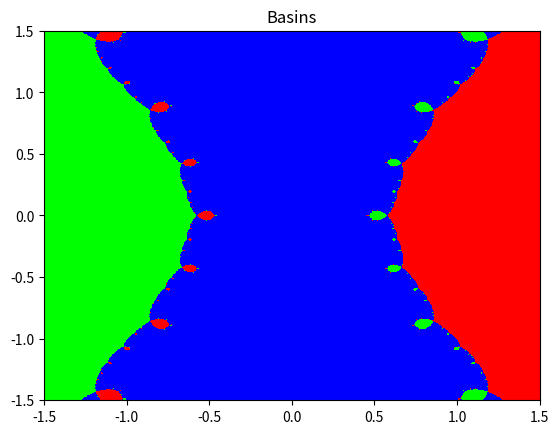

Generate this figure with matplotlib:
# newtons_method.py
"""Volume 1: Newton's Method.
[redacted]
[redacted]
<Date> 1/31/2023
"""
import matplotlib.pyplot as plt
import numpy as np
from scipy.optimize import newton as eye_of_newt
import scipy.linalg as la

# Problems 1, 3, and 5
def newton(f, x0, Df, tol=1e-5, maxiter=15, alpha=1.):
    """Use Newton's method to approximate a zero of the function f.

    Parameters:
        f (function): a function from R^n to R^n (assume n=1 until Problem 5).
        x0 (float or ndarray): The initial guess for the zero of f.
        Df (function): The derivative of f, a function from R^n to R^(nxn).
        tol (float): Convergence tolerance. The function should returns when
            the difference between successive approximations is less than tol.
        maxiter (int): The maximum number of iterations to compute.
        alpha (float): Backtracking scalar (Problem 3).

    Returns:
        (float or ndarray): The approximation for a zero of f.
        (bool): Whether or not Newton's method converged.
        (int): The number of iterations computed.
    """
    post = x0
    converged = False
    is_matrix = not np.isscalar(f(x0))

    # If matrix solve using la.solve
    if is_matrix:
        i = 0
        for _ in range(maxiter):
            i += 1
            pre = post
            post = pre - alpha * la.solve(Df(pre), f(pre))
            if la.norm(post - pre) < tol:
                converged = True
                break
    else:
        # Cycle up to maxiter times and return if converged
        i = 0
        for _ in range(maxiter):
            i += 1
            # Including alpha for backtracking
            pre = post
            post = pre - alpha * f(pre) / Df(pre)
            if np.linalg.norm(post - pre) < tol:
                converged = True
                break

    return post, converged, i


# Function to test newton() for problem 1
def prob1_test():
    f = lambda x: np.exp(x) - 2
    Df = lambda x: np.exp(x)
    print(f"Newton: {newton(f, 0.6, Df)}")
    print(f"Scipy: {eye_of_newt(f, 0.6, Df)}")


def prob5_test():
    # f(x,y) = [x - y, x^2 - 3], x0 = [2, 1]
    f = lambda x: np.array([x[0] - x[1], x[0]**2 - 3])
    Df = lambda x: np.array([
        [1, -1],
        [2*x[0], 0]
    ])
    x0 = np.array([2, 1])
    print(f"Newton: {newton(f, x0, Df)}")


def prob3_test():
    f = lambda x: np.sign(x) * np.power(np.abs(x), 1./3)
    Df = lambda x: np.power(np.abs(x), -2./3) / 3.
    print(newton(f,.01,Df,alpha=1))    # this should be (-327.679..., False, 15)
    print(newton(f,.01,Df,alpha=.4))   # this should be (6.400...e-7, True, 6)


# Problem 2
def prob2(N1, N2, P1, P2):
    """Use Newton's method to solve for the constant r that satisfies

                P1[(1+r)**N1 - 1] = P2[1 - (1+r)**(-N2)].

    Use r_0 = 0.1 for the initial guess.

    Parameters:
        P1 (float): Amount of money deposited into account at the beginning of
            years 1, 2, ..., N1.
        P2 (float): Amount of money withdrawn at the beginning of years N1+1,
            N1+2, ..., N1+N2.
        N1 (int): Number of years money is deposited.
        N2 (int): Number of years money is withdrawn.

    Returns:
        (float): the value of r that satisfies the equation.
    """
    # Initial Guess
    r0 = 0.1
    # Function f
    f = lambda r: P1*((1 + r)**N1 - 1) - P2*(1 - (1 + r)**(-N2))
    # Derivative of f
    Df = lambda r: P1*N1*(1 + r)**(N1 - 1) - P2*N2*(1 + r)**(-N2 - 1)

    # Compute the newton's method and return r
    results = newton(f, r0, Df)
    return results[0]


# Function to test problem 2
def prob2_test():
    N1, N2, P1, P2 = 30, 20, 2000, 8000
    print(prob2(N1, N2, P1, P2))


# Problem 4
def optimal_alpha(f, x0, Df, tol=1e-5, maxiter=15):
    """Run Newton's method for various values of alpha in (0,1].
    Plot the alpha value against the number of iterations until convergence.

    Parameters:
        f (function): a function from R^n to R^n (assume n=1 until Problem 5).
        x0 (float or ndarray): The initial guess for the zero of f.
        Df (function): The derivative of f, a function from R^n to R^(nxn).
        tol (float): Convergence tolerance. The function should returns when
            the difference between successive approximations is less than tol.
        maxiter (int): The maximum number of iterations to compute.

    Returns:
        (float): a value for alpha that results in the lowest number of
            iterations.
    """
    # Define linspace of alphas to try and iterations tested on
    alphas = np.linspace(0.01, 1, 100)
    iterations = [newton(f, x0, Df, tol, maxiter, alpha)[2] for alpha in alphas]

    # Find the most effective alpha
    min_iter = min(iterations)
    min_index = iterations.index(min_iter)

    # Plot the values
    plt.plot(alphas, iterations)
    plt.title("Optimal Alpha")
    plt.ylabel("Iterations")
    plt.xlabel("Alpha Value")
    plt.tight_layout()
    plt.show()

    return alphas[min_index]


def prob4_test():
    f = lambda x: np.sign(x) * np.power(np.abs(x), 1./3)
    Df = lambda x: np.power(np.abs(x), -2./3) / 3.
    print(optimal_alpha(f,.01,Df)) # should return alpha closer to .3 than .4

# Problem 6
def prob6():
    """Consider the following Bioremediation system.

                              5xy − x(1 + y) = 0
                        −xy + (1 − y)(1 + y) = 0

    Find an initial point such that Newton’s method converges to either
    (0,1) or (0,−1) with alpha = 1, and to (3.75, .25) with alpha = 0.55.
    Return the intial point as a 1-D NumPy array with 2 entries.
    """
    # Define search space
    x_search = np.linspace(-0.25, 0, 50)
    y_search = np.linspace(0, 0.25, 50)
    tol = 1e-5

    # Define f and Df
    f = lambda x: np.array([4. * x[0] * x[1] - x[0], -x[0] * x[1] + 1. - x[1] ** 2.])
    Df = lambda x: np.array([[4. * x[1] - 1, 4. * x[0]], [-x[1], -x[0] - 2. * x[1]]])

    # Search through with alpha = 1 looking for (0, 1) or (0, -1)
    for x in x_search:
        for y in y_search:
            vect, converged, iters = newton(f, np.array([x, y]), Df, alpha=1)
            if np.allclose(np.abs(vect), np.array([0,1])):
                # Search through with alpha = 0.55 looking for (3.75, 0.25)
                vect, converged, iters = newton(f, np.array([x, y]), Df, alpha=0.55)
                if np.allclose(vect, np.array([3.75, 0.25])):
                    return np.array([x, y])


# Problem 7
def plot_basins(f, Df, zeros, domain, res=1000, iters=15):
    """Plot the basins of attraction of f on the complex plane.

    Parameters:
        f (function): A function from C to C.
        Df (function): The derivative of f, a function from C to C.
        zeros (ndarray): A 1-D array of the zeros of f.
        domain ([r_min, r_max, i_min, i_max]): A list of scalars that define
            the window limits and grid domain for the plot.
        res (int): A scalar that determines the resolution of the plot.
            The visualized grid has shape (res, res).
        iters (int): The exact number of times to iterate Newton's method.
    """
    # Construct a mesh grid
    x_real = np.linspace(domain[0], domain[1], res)
    x_imag = np.linspace(domain[2], domain[3], res)
    X_real, X_imag = np.meshgrid(x_real, x_imag)
    X_0 = X_real + 1j*X_imag

    X_k = X_0
    # Run Newton's Method
    for _ in range(iters):
        X_iter = X_k
        X_k = X_iter - f(X_iter) / Df(X_iter)

    # Compute res x res array Y
    Y = np.argmin(np.array([np.abs(X_k - zero) for zero in zeros]), axis=0)

    # Plot and visualize the basins
    plt.pcolormesh(x_real, x_imag, Y, cmap="brg")
    plt.title("Basins")
    plt.show()

# Test Plot Basins
def plot_basins_test():
    # Plot x^3 - 1
    f = lambda x: x**3 - 1
    Df = lambda x: 3*x**2
    zeros = np.array([1, -0.5 + 1j*np.sqrt(3)/2, -0.5 - 1j*np.sqrt(3)/2])
    domain = [-1.5, 1.5, -1.5, 1.5]
    plot_basins(f, Df, zeros, domain)

    # Plot x^3 - x
    f = lambda x: x**3 - x
    Df = lambda x: 3*x**2 - 1
    zeros = np.array([0, 1, -1])
    domain = [-1.5, 1.5, -1.5, 1.5]
    plot_basins(f, Df, zeros, domain)

plot_basins_test()
